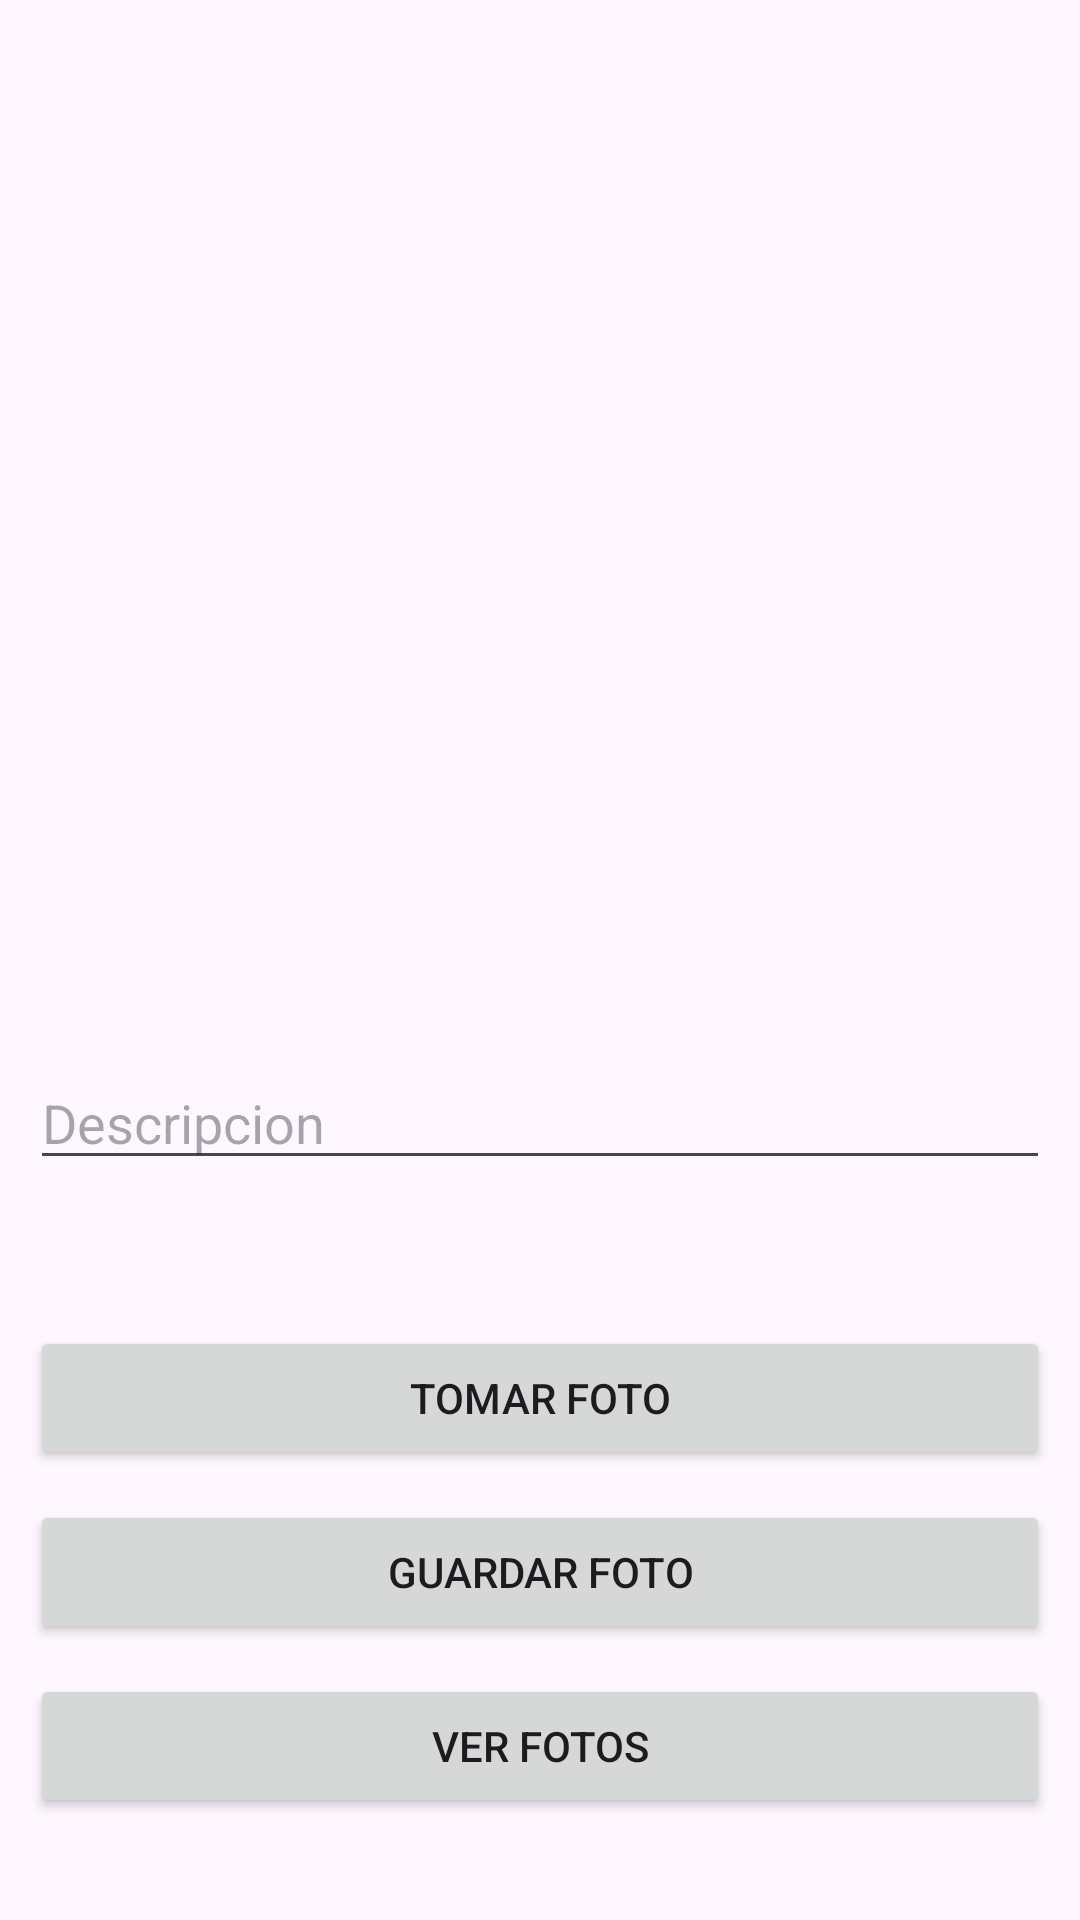

Reconstruct the res/layout file that produces this screen, plus the resources it refers to.
<!-- AndroidManifest.xml: application theme Theme.CapturaFoto -->
<!-- res/layout/activity_main.xml -->
<?xml version="1.0" encoding="utf-8"?>
<androidx.constraintlayout.widget.ConstraintLayout xmlns:android="http://schemas.android.com/apk/res/android"
    xmlns:app="http://schemas.android.com/apk/res-auto"
    xmlns:tools="http://schemas.android.com/tools"
    android:layout_width="match_parent"
    android:layout_height="match_parent"
    tools:context=".MainActivity">

    <ImageView
        android:id="@+id/imageView"
        android:layout_width="245dp"
        android:layout_height="342dp"
        app:layout_constraintEnd_toEndOf="parent"
        app:layout_constraintStart_toStartOf="parent"
        app:layout_constraintTop_toTopOf="parent"
        tools:srcCompat="@tools:sample/avatars" />

    <Button
        android:id="@+id/btnFoto"
        android:layout_width="0dp"
        android:layout_height="wrap_content"
        android:layout_marginStart="10dp"
        android:layout_marginTop="100dp"
        android:layout_marginEnd="10dp"
        android:text="Tomar Foto"
        app:layout_constraintEnd_toEndOf="parent"
        app:layout_constraintStart_toStartOf="parent"
        app:layout_constraintTop_toBottomOf="@+id/imageView" />

    <Button
        android:id="@+id/btnGuardar"
        android:layout_width="0dp"
        android:layout_height="wrap_content"
        android:layout_marginStart="10dp"
        android:layout_marginTop="10dp"
        android:layout_marginEnd="10dp"
        android:text="Guardar foto"
        app:layout_constraintEnd_toEndOf="parent"
        app:layout_constraintStart_toStartOf="parent"
        app:layout_constraintTop_toBottomOf="@+id/btnFoto" />

    <Button
        android:id="@+id/btnVer"
        android:layout_width="0dp"
        android:layout_height="wrap_content"
        android:layout_marginStart="10dp"
        android:layout_marginTop="10dp"
        android:layout_marginEnd="10dp"
        android:text="Ver Fotos"
        app:layout_constraintEnd_toEndOf="parent"
        app:layout_constraintStart_toStartOf="parent"
        app:layout_constraintTop_toBottomOf="@+id/btnGuardar" />

    <EditText
        android:id="@+id/txtDescripcion"
        android:layout_width="0dp"
        android:layout_height="wrap_content"
        android:layout_marginStart="10dp"
        android:layout_marginTop="10dp"
        android:layout_marginEnd="10dp"
        android:ems="10"
        android:hint="Descripcion"
        android:inputType="text"
        app:layout_constraintEnd_toEndOf="parent"
        app:layout_constraintStart_toStartOf="parent"
        app:layout_constraintTop_toBottomOf="@+id/imageView" />
</androidx.constraintlayout.widget.ConstraintLayout>
<!-- resources referenced by this layout -->
<resources>
  <style name="Theme.CapturaFoto" parent="Base.Theme.CapturaFoto" />
  <style name="Base.Theme.CapturaFoto" parent="Theme.Material3.DayNight.NoActionBar">
          
          
      </style>
</resources>
